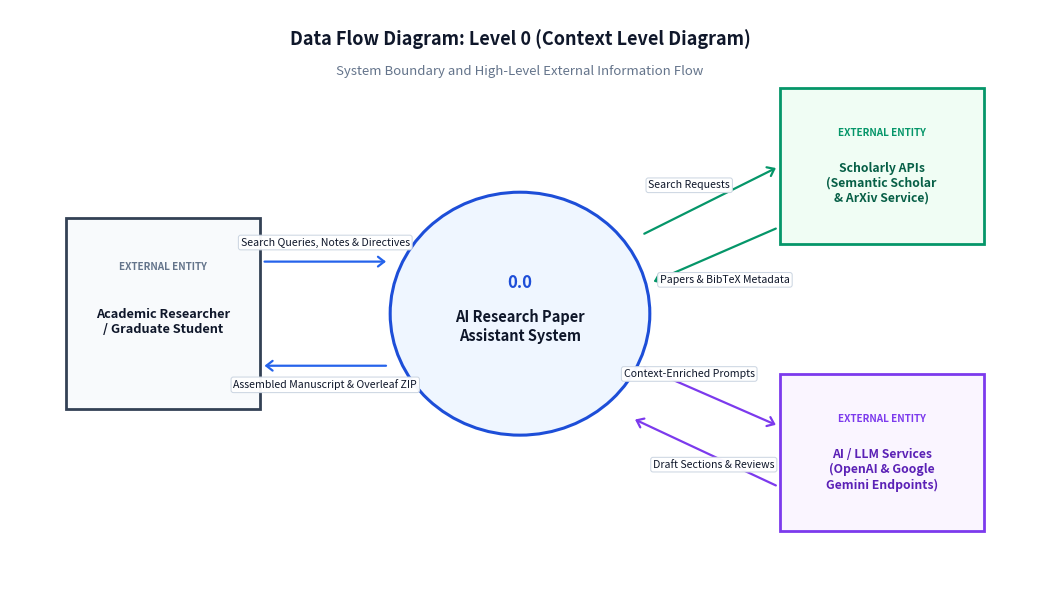
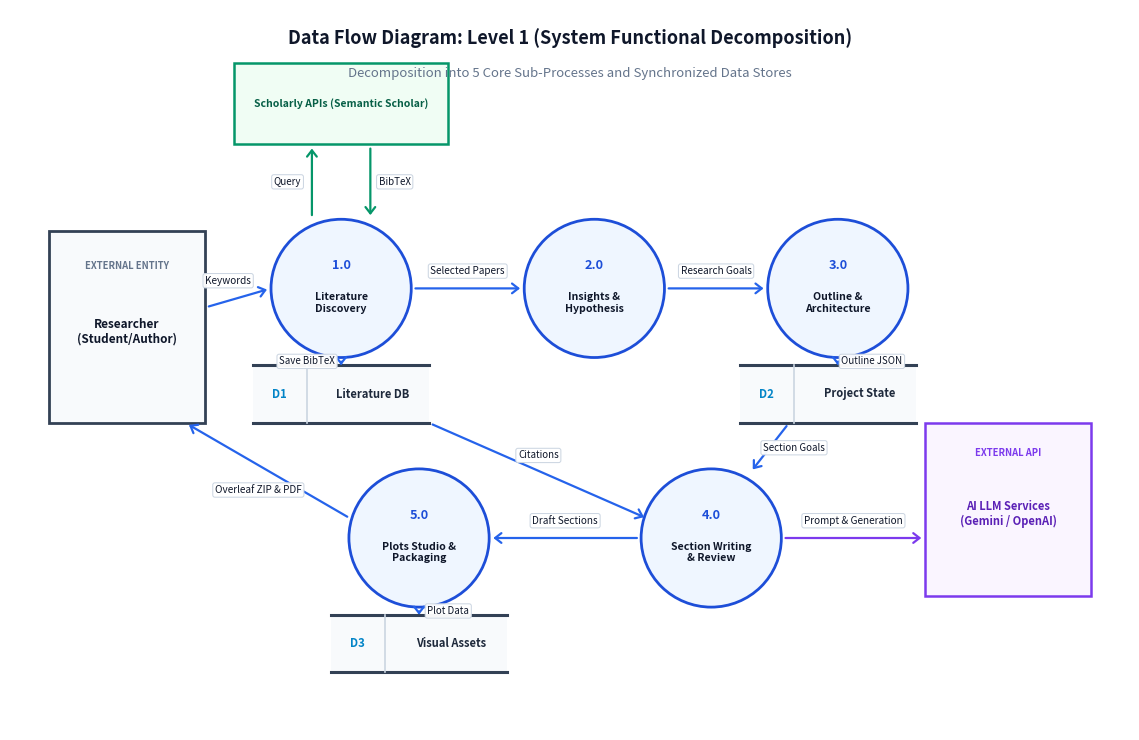
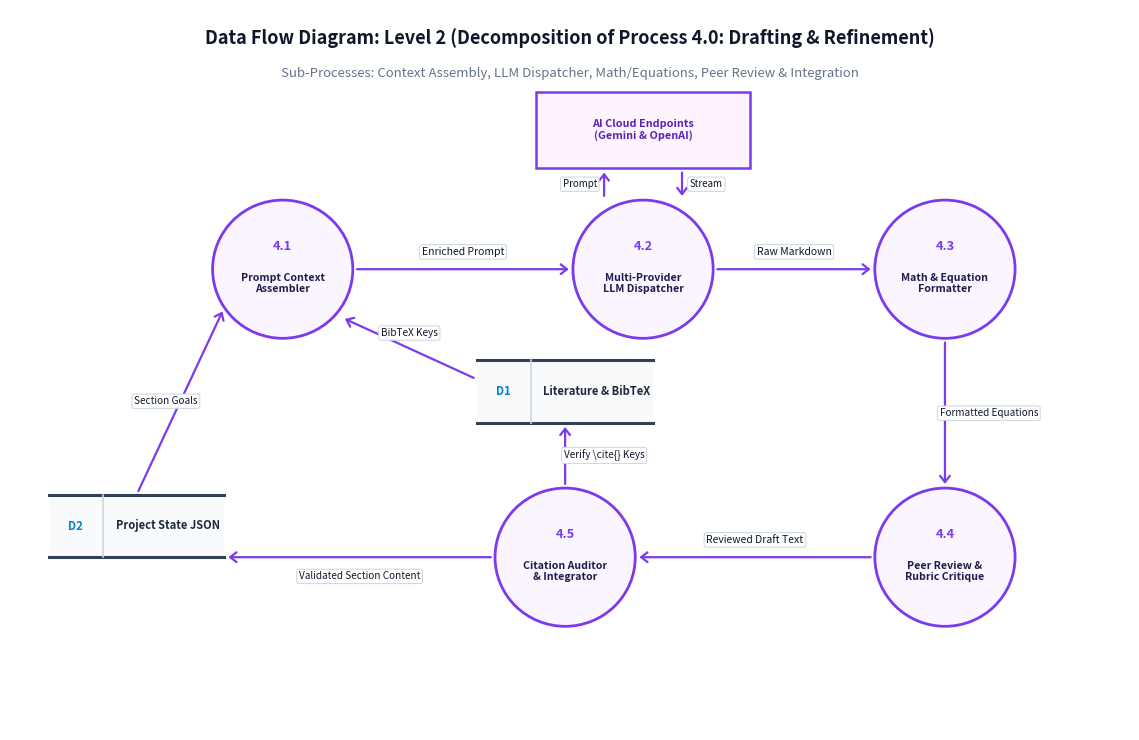

Generate these figures, in order, with matplotlib:
"""
Pristine, textbook DFD Level 0, Level 1, and Level 2 diagrams.
Guaranteed:
- Absolutely ZERO line intersections / line crossing
- Zero text overlap
- Clean standard DFD notation (Gane-Sarson / Yourdon)
"""

from pathlib import Path
import matplotlib
matplotlib.use("Agg")
import matplotlib.pyplot as plt
import matplotlib.patches as patches

OUTPUT_DIR = Path("outputs/report_assets")
OUTPUT_DIR.mkdir(parents=True, exist_ok=True)


def draw_data_store(ax, x, y, w, h, ds_id, ds_name):
    """Draws a standard open-ended data store (top and bottom horizontal lines)."""
    ax.plot([x, x + w], [y + h, y + h], color="#334155", lw=2.2, zorder=3)
    ax.plot([x, x + w], [y, y], color="#334155", lw=2.2, zorder=3)
    rect = patches.Rectangle((x, y), w, h, fc="#f8fafc", ec="none", zorder=2)
    ax.add_patch(rect)
    ax.plot([x + 0.55, x + 0.55], [y, y + h], color="#cbd5e1", lw=1.2, zorder=3)
    ax.text(x + 0.27, y + h / 2, ds_id, fontsize=8.2, fontweight="bold", ha="center", va="center", color="#0284c7")
    ax.text(x + 0.65 + (w - 0.65) / 2, y + h / 2, ds_name, fontsize=8.0, fontweight="bold", ha="center", va="center", color="#1e293b")


def draw_arrow(ax, start, end, label, label_pos=0.5, label_offset=(0, 0),
               color="#2563eb", fontsize=7.6, ha="center", va="center", rad=0.0):
    """Draws an arrow with a neat white background label."""
    connectionstyle = f"arc3,rad={rad}" if rad != 0.0 else "arc3"
    ax.annotate(
        "", xy=end, xytext=start,
        arrowprops=dict(
            arrowstyle="->,head_width=0.35,head_length=0.45",
            color=color, lw=1.6,
            shrinkA=3, shrinkB=3,
            connectionstyle=connectionstyle
        ),
        zorder=4
    )
    lx = start[0] + (end[0] - start[0]) * label_pos + label_offset[0]
    ly = start[1] + (end[1] - start[1]) * label_pos + label_offset[1]
    if label:
        ax.text(lx, ly, label, fontsize=fontsize, ha=ha, va=va, color="#0f172a",
                bbox=dict(boxstyle="round,pad=0.22", fc="#ffffff", ec="#cbd5e1", lw=0.75, alpha=0.96),
                zorder=5)


def generate_simple_dfd_level_0():
    fig, ax = plt.subplots(figsize=(10.5, 6.2), dpi=300)
    ax.set_xlim(0, 11)
    ax.set_ylim(0, 6.8)
    ax.axis("off")

    # Header
    ax.text(5.5, 6.4, "Data Flow Diagram: Level 0 (Context Level Diagram)",
            fontsize=13, fontweight="bold", ha="center", color="#0f172a")
    ax.text(5.5, 6.05, "System Boundary and High-Level External Information Flow",
            fontsize=9.5, fontstyle="italic", ha="center", color="#64748b")

    # Center Process (Circle)
    proc_circle = patches.Circle((5.5, 3.3), 1.4, ec="#1d4ed8", fc="#eff6ff", lw=2.2, zorder=2)
    ax.add_patch(proc_circle)
    ax.text(5.5, 3.65, "0.0", fontsize=12, fontweight="bold", ha="center", va="center", color="#1d4ed8")
    ax.text(5.5, 3.15, "AI Research Paper\nAssistant System", fontsize=10.5, fontweight="bold",
            ha="center", va="center", color="#0f172a")

    # Entity Left: Researcher (User)
    ent_user = patches.Rectangle((0.6, 2.2), 2.1, 2.2, ec="#334155", fc="#f8fafc", lw=2, zorder=2)
    ax.add_patch(ent_user)
    ax.text(1.65, 3.8, "EXTERNAL ENTITY", fontsize=7.2, fontweight="bold", ha="center", color="#64748b")
    ax.text(1.65, 3.2, "Academic Researcher\n/ Graduate Student", fontsize=9.2, fontweight="bold",
            ha="center", va="center", color="#0f172a")

    # Entity Top Right: Semantic Scholar & ArXiv API
    ent_scholar = patches.Rectangle((8.3, 4.1), 2.2, 1.8, ec="#059669", fc="#f0fdf4", lw=2, zorder=2)
    ax.add_patch(ent_scholar)
    ax.text(9.4, 5.35, "EXTERNAL ENTITY", fontsize=7.2, fontweight="bold", ha="center", color="#059669")
    ax.text(9.4, 4.8, "Scholarly APIs\n(Semantic Scholar\n& ArXiv Service)", fontsize=8.8, fontweight="bold",
            ha="center", va="center", color="#065f46")

    # Entity Bottom Right: AI LLM Cloud Services
    ent_llm = patches.Rectangle((8.3, 0.8), 2.2, 1.8, ec="#7c3aed", fc="#faf5ff", lw=2, zorder=2)
    ax.add_patch(ent_llm)
    ax.text(9.4, 2.05, "EXTERNAL ENTITY", fontsize=7.2, fontweight="bold", ha="center", color="#7c3aed")
    ax.text(9.4, 1.5, "AI / LLM Services\n(OpenAI & Google\nGemini Endpoints)", fontsize=8.8, fontweight="bold",
            ha="center", va="center", color="#5b21b6")

    # Flows: User <-> Center Process
    draw_arrow(ax, (2.7, 3.9), (4.1, 3.9), "Search Queries, Notes & Directives",
               label_pos=0.5, label_offset=(0, 0.22), color="#2563eb", fontsize=7.6)
    draw_arrow(ax, (4.1, 2.7), (2.7, 2.7), "Assembled Manuscript & Overleaf ZIP",
               label_pos=0.5, label_offset=(0, -0.22), color="#2563eb", fontsize=7.6)

    # Flows: Center Process <-> Scholarly APIs
    draw_arrow(ax, (6.8, 4.2), (8.3, 5.0), "Search Requests",
               label_pos=0.45, label_offset=(-0.15, 0.22), color="#059669", fontsize=7.6)
    draw_arrow(ax, (8.3, 4.3), (6.9, 3.65), "Papers & BibTeX Metadata",
               label_pos=0.6, label_offset=(0.25, -0.22), color="#059669", fontsize=7.6)

    # Flows: Center Process <-> AI Services
    draw_arrow(ax, (6.8, 2.7), (8.3, 2.0), "Context-Enriched Prompts",
               label_pos=0.45, label_offset=(-0.15, 0.22), color="#7c3aed", fontsize=7.6)
    draw_arrow(ax, (8.3, 1.3), (6.7, 2.1), "Draft Sections & Reviews",
               label_pos=0.6, label_offset=(0.25, -0.22), color="#7c3aed", fontsize=7.6)

    plt.tight_layout()
    fig.savefig(OUTPUT_DIR / "dfd_level_0.png", bbox_inches="tight")
    plt.close(fig)
    print("Clean DFD Level 0 generated.")


def generate_simple_dfd_level_1():
    fig, ax = plt.subplots(figsize=(11.5, 7.5), dpi=300)
    ax.set_xlim(0, 11.5)
    ax.set_ylim(0, 7.5)
    ax.axis("off")

    # Header
    ax.text(5.75, 7.15, "Data Flow Diagram: Level 1 (System Functional Decomposition)",
            fontsize=13, fontweight="bold", ha="center", color="#0f172a")
    ax.text(5.75, 6.8, "Decomposition into 5 Core Sub-Processes and Synchronized Data Stores",
            fontsize=9.5, fontstyle="italic", ha="center", color="#64748b")

    # External Entity: Researcher (Left)
    ent_user = patches.Rectangle((0.4, 3.2), 1.6, 2.0, ec="#334155", fc="#f8fafc", lw=2, zorder=2)
    ax.add_patch(ent_user)
    ax.text(1.2, 4.8, "EXTERNAL ENTITY", fontsize=6.8, fontweight="bold", ha="center", color="#64748b")
    ax.text(1.2, 4.15, "Researcher\n(Student/Author)", fontsize=8.5, fontweight="bold", ha="center", va="center", color="#0f172a")

    # External Entity: Scholar API (Top, above 1.0)
    ent_scholar = patches.Rectangle((2.3, 6.1), 2.2, 0.85, ec="#059669", fc="#f0fdf4", lw=1.8, zorder=2)
    ax.add_patch(ent_scholar)
    ax.text(3.4, 6.52, "Scholarly APIs (Semantic Scholar)", fontsize=7.5, fontweight="bold", ha="center", va="center", color="#065f46")

    # External Entity: LLM API (Far Right)
    ent_llm = patches.Rectangle((9.4, 1.4), 1.7, 1.8, ec="#7c3aed", fc="#faf5ff", lw=1.8, zorder=2)
    ax.add_patch(ent_llm)
    ax.text(10.25, 2.85, "EXTERNAL API", fontsize=6.8, fontweight="bold", ha="center", color="#7c3aed")
    ax.text(10.25, 2.25, "AI LLM Services\n(Gemini / OpenAI)", fontsize=8.0, fontweight="bold", ha="center", va="center", color="#5b21b6")

    # 5 Processes arranged logically
    def add_p(x, y, p_num, p_name):
        c = patches.Circle((x, y), 0.72, ec="#1d4ed8", fc="#eff6ff", lw=2, zorder=3)
        ax.add_patch(c)
        ax.text(x, y + 0.20, p_num, fontsize=9.2, fontweight="bold", ha="center", color="#1d4ed8")
        ax.text(x, y - 0.15, p_name, fontsize=7.6, fontweight="bold", ha="center", va="center", color="#0f172a")

    add_p(3.4, 4.6, "1.0", "Literature\nDiscovery")
    add_p(6.0, 4.6, "2.0", "Insights &\nHypothesis")
    add_p(8.5, 4.6, "3.0", "Outline &\nArchitecture")
    add_p(7.2, 2.0, "4.0", "Section Writing\n& Review")
    add_p(4.2, 2.0, "5.0", "Plots Studio &\nPackaging")

    # Data Stores
    draw_data_store(ax, 2.5, 3.2, 1.8, 0.6, "D1", "Literature DB")
    draw_data_store(ax, 7.5, 3.2, 1.8, 0.6, "D2", "Project State")
    draw_data_store(ax, 3.3, 0.6, 1.8, 0.6, "D3", "Visual Assets")

    # Clean flows:
    # 1. User -> 1.0 (Keywords)
    draw_arrow(ax, (2.0, 4.4), (2.68, 4.6), "Keywords", label_offset=(-0.1, 0.18), color="#2563eb", fontsize=7.2)
    # 2. 1.0 <-> Scholar API
    draw_arrow(ax, (3.1, 5.32), (3.1, 6.1), "Query", label_offset=(-0.25, 0), color="#059669", fontsize=7.0)
    draw_arrow(ax, (3.7, 6.1), (3.7, 5.32), "BibTeX", label_offset=(0.25, 0), color="#059669", fontsize=7.0)
    # 3. 1.0 -> D1 (Save BibTeX)
    draw_arrow(ax, (3.4, 3.88), (3.4, 3.8), "Save BibTeX", label_offset=(-0.35, 0), color="#2563eb", fontsize=7.0)
    # 4. 1.0 -> 2.0 (Selected Papers)
    draw_arrow(ax, (4.12, 4.6), (5.28, 4.6), "Selected Papers", label_offset=(0, 0.18), color="#2563eb", fontsize=7.2)
    # 5. 2.0 -> 3.0 (Research Goals)
    draw_arrow(ax, (6.72, 4.6), (7.78, 4.6), "Research Goals", label_offset=(0, 0.18), color="#2563eb", fontsize=7.2)
    # 6. 3.0 -> D2 (Save Outline)
    draw_arrow(ax, (8.5, 3.88), (8.5, 3.8), "Outline JSON", label_offset=(0.35, 0), color="#2563eb", fontsize=7.0)
    # 7. D2 -> 4.0 (Section Tasks)
    draw_arrow(ax, (8.0, 3.2), (7.6, 2.68), "Section Goals", label_offset=(0.25, 0), color="#2563eb", fontsize=7.0)
    # 8. D1 -> 4.0 (BibTeX citations)
    draw_arrow(ax, (4.3, 3.2), (6.55, 2.2), "Citations", label_offset=(0, 0.16), color="#2563eb", fontsize=7.0)
    # 9. 4.0 <-> LLM API
    draw_arrow(ax, (7.92, 2.0), (9.4, 2.0), "Prompt & Generation", label_offset=(0, 0.18), color="#7c3aed", fontsize=7.2)
    # 10. 4.0 -> 5.0 (Manuscript Sections)
    draw_arrow(ax, (6.48, 2.0), (4.92, 2.0), "Draft Sections", label_offset=(0, 0.18), color="#2563eb", fontsize=7.2)
    # 11. 5.0 <-> D3 (Plots)
    draw_arrow(ax, (4.2, 1.28), (4.2, 1.2), "Plot Data", label_offset=(0.3, 0), color="#2563eb", fontsize=7.0)
    # 12. 5.0 -> User (Compiled Overleaf ZIP)
    draw_arrow(ax, (3.5, 2.2), (1.8, 3.2), "Overleaf ZIP & PDF", label_offset=(-0.1, -0.2), color="#2563eb", fontsize=7.2)

    plt.tight_layout()
    fig.savefig(OUTPUT_DIR / "dfd_level_1.png", bbox_inches="tight")
    plt.close(fig)
    print("Clean DFD Level 1 generated.")


def generate_simple_dfd_level_2():
    fig, ax = plt.subplots(figsize=(11.5, 7.5), dpi=300)
    ax.set_xlim(0, 11.5)
    ax.set_ylim(0, 7.5)
    ax.axis("off")

    # Header
    ax.text(5.75, 7.15, "Data Flow Diagram: Level 2 (Decomposition of Process 4.0: Drafting & Refinement)",
            fontsize=13, fontweight="bold", ha="center", color="#0f172a")
    ax.text(5.75, 6.8, "Sub-Processes: Context Assembly, LLM Dispatcher, Math/Equations, Peer Review & Integration",
            fontsize=9.5, fontstyle="italic", ha="center", color="#64748b")

    # Data Stores
    draw_data_store(ax, 0.4, 1.8, 1.8, 0.65, "D2", "Project State JSON")
    draw_data_store(ax, 4.8, 3.2, 1.8, 0.65, "D1", "Literature & BibTeX")

    # Sub-processes
    def add_p(x, y, p_num, p_name):
        c = patches.Circle((x, y), 0.72, ec="#7c3aed", fc="#faf5ff", lw=2, zorder=3)
        ax.add_patch(c)
        ax.text(x, y + 0.20, p_num, fontsize=9.2, fontweight="bold", ha="center", color="#7c3aed")
        ax.text(x, y - 0.15, p_name, fontsize=7.6, fontweight="bold", ha="center", va="center", color="#1e1b4b")

    add_p(2.8, 4.8, "4.1", "Prompt Context\nAssembler")
    add_p(6.5, 4.8, "4.2", "Multi-Provider\nLLM Dispatcher")
    add_p(9.6, 4.8, "4.3", "Math & Equation\nFormatter")
    add_p(9.6, 1.8, "4.4", "Peer Review &\nRubric Critique")
    add_p(5.7, 1.8, "4.5", "Citation Auditor\n& Integrator")

    # External LLM Cloud Entity (Top Center)
    ent_llm = patches.Rectangle((5.4, 5.85), 2.2, 0.8, ec="#7c3aed", fc="#fdf4ff", lw=1.8, zorder=3)
    ax.add_patch(ent_llm)
    ax.text(6.5, 6.25, "AI Cloud Endpoints\n(Gemini & OpenAI)", fontsize=7.8, fontweight="bold", ha="center", va="center", color="#5b21b6")

    # Clean non-crossing flows:
    # 1. D2 -> 4.1 (Section Goals)
    draw_arrow(ax, (1.3, 2.45), (2.2, 4.4), "Section Goals", label_offset=(-0.15, 0), color="#7c3aed", fontsize=7.2)
    # 2. D1 -> 4.1 (BibTeX Keys)
    draw_arrow(ax, (4.8, 3.65), (3.4, 4.3), "BibTeX Keys", label_offset=(0, 0.16), color="#7c3aed", fontsize=7.2)
    # 3. 4.1 -> 4.2
    draw_arrow(ax, (3.52, 4.8), (5.78, 4.8), "Enriched Prompt", label_offset=(0, 0.18), color="#7c3aed", fontsize=7.5)
    # 4. 4.2 <-> LLM Endpoints
    draw_arrow(ax, (6.1, 5.52), (6.1, 5.85), "Prompt", label_offset=(-0.25, 0), color="#7c3aed", fontsize=7.0)
    draw_arrow(ax, (6.9, 5.85), (6.9, 5.52), "Stream", label_offset=(0.25, 0), color="#7c3aed", fontsize=7.0)
    # 5. 4.2 -> 4.3
    draw_arrow(ax, (7.22, 4.8), (8.88, 4.8), "Raw Markdown", label_offset=(0, 0.18), color="#7c3aed", fontsize=7.5)
    # 6. 4.3 -> 4.4
    draw_arrow(ax, (9.6, 4.08), (9.6, 2.52), "Formatted Equations", label_offset=(0.45, 0), color="#7c3aed", fontsize=7.2)
    # 7. 4.4 -> 4.5
    draw_arrow(ax, (8.88, 1.8), (6.42, 1.8), "Reviewed Draft Text", label_offset=(0, 0.18), color="#7c3aed", fontsize=7.5)
    # 8. 4.5 <-> D1 (Validate citations)
    draw_arrow(ax, (5.7, 2.52), (5.7, 3.2), "Verify \\cite{} Keys", label_offset=(0.4, 0), color="#7c3aed", fontsize=7.2)
    # 9. 4.5 -> D2 (Save final)
    draw_arrow(ax, (4.98, 1.8), (2.2, 1.8), "Validated Section Content", label_offset=(0, -0.2), color="#7c3aed", fontsize=7.2)

    plt.tight_layout()
    fig.savefig(OUTPUT_DIR / "dfd_level_2.png", bbox_inches="tight")
    plt.close(fig)
    print("Clean DFD Level 2 generated.")


if __name__ == "__main__":
    generate_simple_dfd_level_0()
    generate_simple_dfd_level_1()
    generate_simple_dfd_level_2()
    print("All diagrams generated perfectly with zero crossing lines!")
